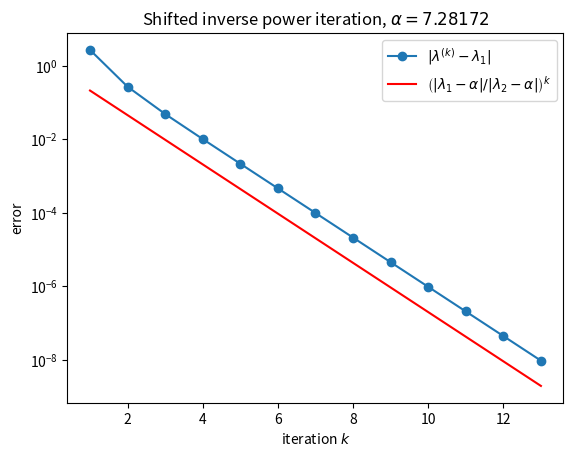

Python code for this plot:
########################################################################
# This python script tests shifted inverse power iteration for finding
# the eigenvalue of a matrix closest to a shift alpha and compares its
# run time to a full eigenvalue solve.
# (equivalent to power_test.m)
# APPM 4600
########################################################################
import time
import math
import matplotlib.pyplot as plt
import numpy as np
from numpy.linalg import inv
from numpy.linalg import norm
from scipy.linalg import lu_factor, lu_solve

def driver():

    # fix the random seed so every run gives the same results
    np.random.seed(1)

# example 1
    '''
    n = 1000

    dd = np.ones(n)
    dd[0] = 4000
    dd[1] = 4000-500
    dd[2] = 10   
    '''
# example 2
    '''
    n = 4
# example 3: |3+4i| = |3-4i| = 5, no dominant eigenvalue -> power method fails
#    dd = np.array([-2, 1, 3+4j, 3-4j])
    '''

# example 3
    n = 5    
    dd = np.array([10, 20, 20.001, 80,50] )
#    dd = np.arange(1, n+1)
    
#    print('dd = ', dd)
    
    X = np.random.randn(n, n)

    # X*diag(dd)*inv(X): eigenvalues are the entries of dd
    A = X @ np.diag(dd) @ inv(X)

    # shift: inverse iteration converges to the eigenvalue closest to alpha
    alpha = 19 + (1-(1*math.e)-10)

    # target eigenvalue and convergence rate |lambda_1-alpha|/|lambda_2-alpha|
    # where lambda_1, lambda_2 are the closest and second closest to alpha
    dist = np.sort(np.abs(dd - alpha))
    lam1 = dd[np.argmin(np.abs(dd - alpha))]
    rate = dist[0]/dist[1]
    print('target eigenvalue = ', lam1)
    print('rate = ', rate)

    tol = 1e-8
    t = time.perf_counter()
    [lambdas, X] = np.linalg.eig(A)
    print('eig time: %g seconds' % (time.perf_counter() - t))
    print('lambdas = ', lambdas)

    Nmax = 1000 
    t = time.perf_counter()
    [lam, v,it] = shiftInvpowerIt(A,alpha, Nmax,tol)
    print('shifted inverse power time: %g seconds' % (time.perf_counter() - t))
    print('shifted inverse power number of iterations:', it)
    print('shifted inverse power: eigenvalue found:', lam[it-1])

    # only keep the iterations actually used
    err = np.abs(lam[:it] - lam1)

    N = np.arange(1, it+1)

    plt.semilogy(N, err, 'o-', label=r'$|\lambda^{(k)} - \lambda_1|$')
    plt.semilogy(N, rate**N, 'r', label=r'$\left(|\lambda_1-\alpha|/|\lambda_2-\alpha|\right)^k$')
    plt.xlabel('iteration $k$')
    plt.ylabel('error')
    plt.title(r'Shifted inverse power iteration, $\alpha = %g$' % alpha)
    plt.legend()
    plt.show()


def powerIt(A, Nmax,tol):

    n = A.shape[0]

    q = np.random.rand(n)
    q = q/np.linalg.norm(q)
    lam = np.zeros(Nmax, dtype=complex)

    for j in range(Nmax):
        z = A @ q
        q = z/np.linalg.norm(z)
        lam[j] = np.vdot(q, A @ q)
#        if (np.abs(lam[j]-lam[j-1])/np.abs(lam[j])<tol):
        if (np.abs(lam[j]-lam[j-1])<tol):
           return [lam, q,j+1]

    v = q

    return [lam, v,j+1]

def shiftInvpowerIt(A,alpha, Nmax,tol):

    n = A.shape[0]

    # factor A - alpha*I once; each iteration is then just two triangular solves
    LU = lu_factor(A-alpha*np.identity(n))
    
#    print('LU = ', LU)

    q = np.random.rand(n)
    q = q/np.linalg.norm(q)
    q0 = q
    lam = np.zeros(Nmax, dtype=complex)

    for j in range(Nmax):
        z = lu_solve(LU, q0)
        q = z/np.linalg.norm(z)
        q1 = q
        # Rayleigh quotient with A (not the inverse) gives the eigenvalue of A
        lam[j] = np.vdot(q, A @ q)
        if (j > 0 and np.abs(lam[j]-lam[j-1])/np.abs(lam[j])<tol):
        #if (j > 0 and norm(q1-q0)<tol):
           return [lam, q,j+1]
        q0=q1   
#        if (j > 0 and np.abs(lam[j]-lam[j-1])<tol):
#           return [lam, q,j+1]

    v = q

    return [lam, v,j+1]


driver()
